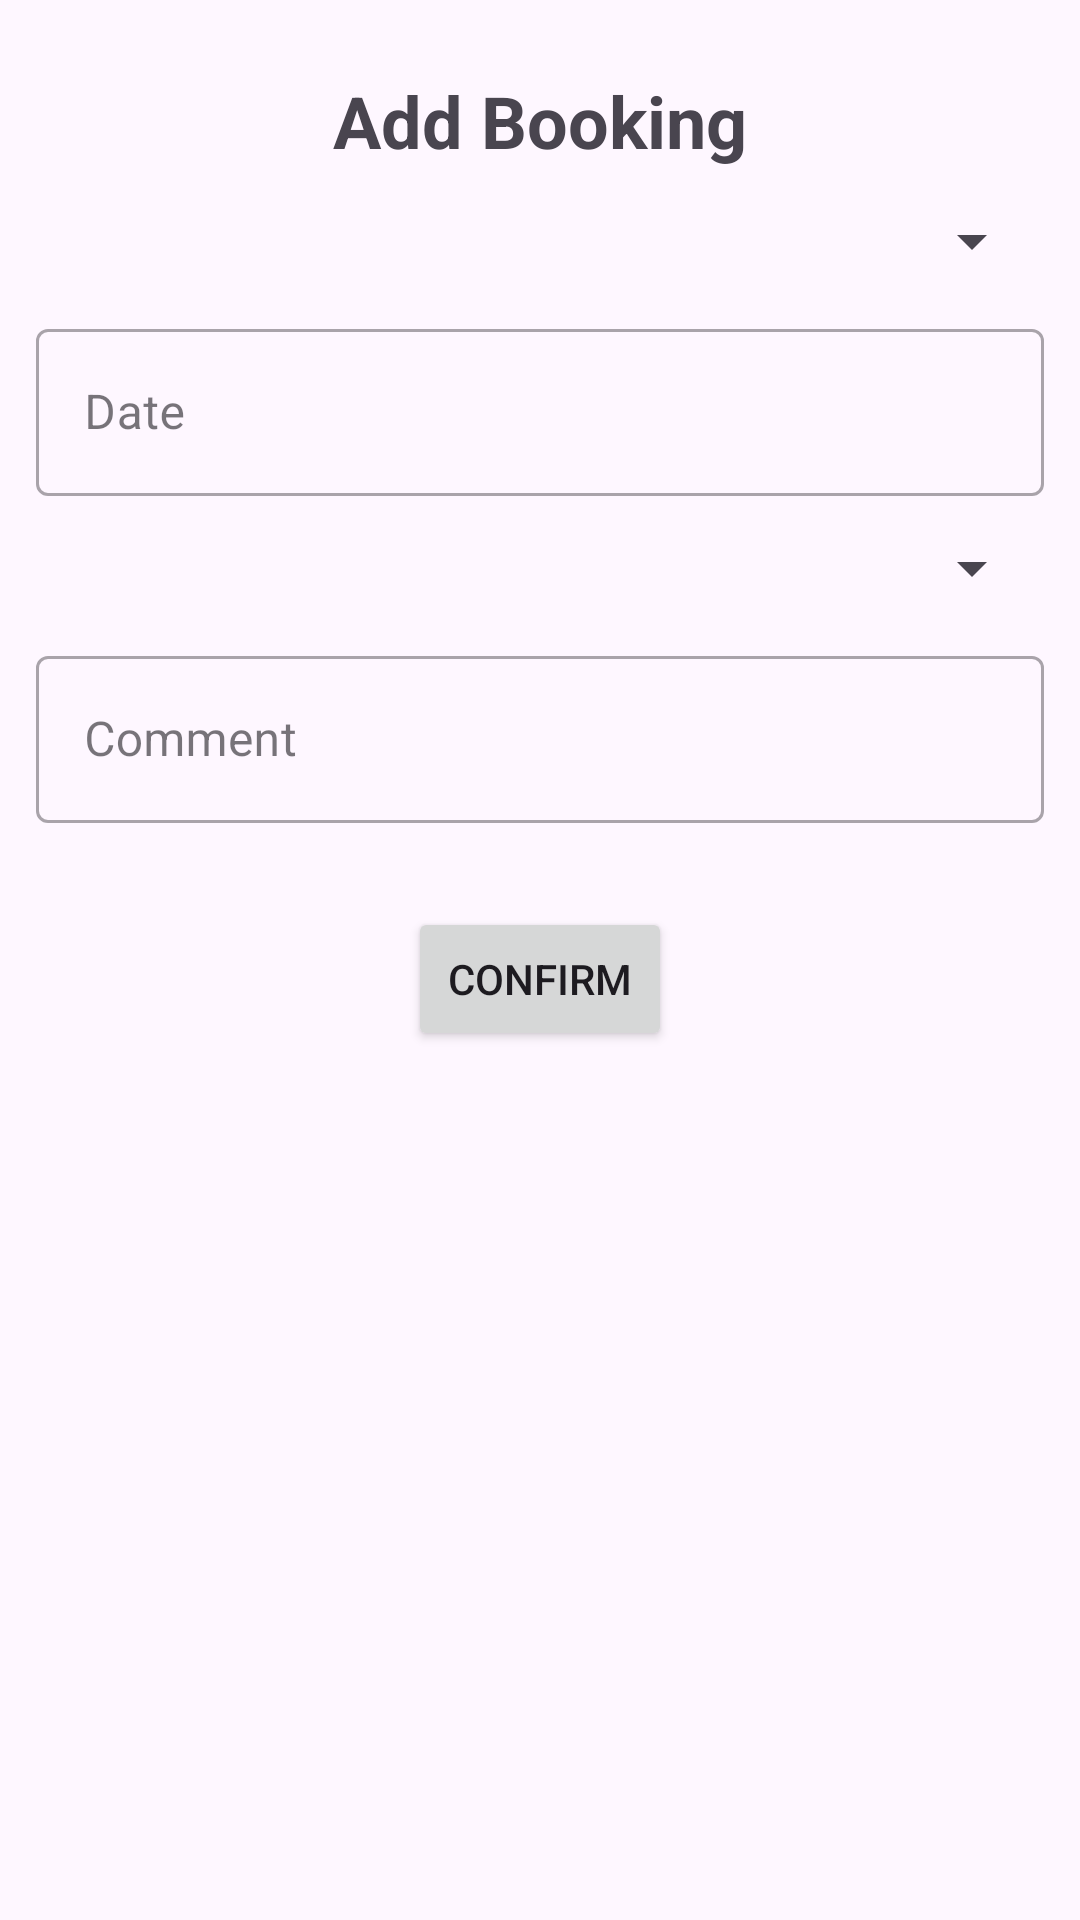

Layout XML and referenced resources for this Android screen:
<!-- AndroidManifest.xml: application theme Theme.HorsebackRidingApp -->
<!-- res/layout/fragment_book.xml -->
<?xml version="1.0" encoding="utf-8"?>
<androidx.constraintlayout.widget.ConstraintLayout xmlns:android="http://schemas.android.com/apk/res/android"
    xmlns:app="http://schemas.android.com/apk/res-auto"
    xmlns:tools="http://schemas.android.com/tools"
    android:layout_width="match_parent"
    android:layout_height="match_parent"
    tools:context=".fragments.bookings.FragmentBook">

    <TextView
        android:id="@+id/fragment_book_title"
        android:layout_width="match_parent"
        android:layout_height="wrap_content"
        android:layout_margin="24dp"
        android:text="Add Booking"
        android:textAlignment="center"
        android:textSize="24sp"
        android:textStyle="bold"
        app:layout_constraintEnd_toEndOf="parent"
        app:layout_constraintStart_toStartOf="parent"
        app:layout_constraintTop_toTopOf="parent" />

    
    <LinearLayout
        android:id="@+id/fragment_book_linear_horse"
        android:layout_width="match_parent"
        android:layout_height="wrap_content"
        android:layout_margin="12dp"
        android:orientation="horizontal"
        app:layout_constraintEnd_toEndOf="parent"
        app:layout_constraintStart_toStartOf="parent"
        app:layout_constraintTop_toBottomOf="@id/fragment_book_title">

        <Spinner
            android:id="@+id/fragment_book_spinner_horse"
            android:layout_width="match_parent"
            android:layout_height="wrap_content"
            android:hint="Horse" />

    </LinearLayout>
    
    <LinearLayout
        android:id="@+id/fragment_book_linear_date"
        android:layout_width="match_parent"
        android:layout_height="wrap_content"
        android:layout_margin="12dp"
        android:orientation="horizontal"
        app:layout_constraintEnd_toEndOf="parent"
        app:layout_constraintStart_toStartOf="parent"
        app:layout_constraintTop_toBottomOf="@id/fragment_book_linear_horse">

        <com.google.android.material.textfield.TextInputLayout
            android:id="@+id/fragment_book_input_date"
            style="@style/Widget.MaterialComponents.TextInputLayout.OutlinedBox"
            android:layout_width="match_parent"
            android:layout_height="wrap_content">

            <EditText
                android:id="@+id/fragment_book_field_date"
                android:layout_width="match_parent"
                android:layout_height="wrap_content"
                android:hint="Date"
                android:inputType="date"
                android:textSize="16sp" />

        </com.google.android.material.textfield.TextInputLayout>

    </LinearLayout>
    
    <LinearLayout
        android:id="@+id/fragment_book_linear_hour"
        android:layout_width="match_parent"
        android:layout_height="wrap_content"
        android:layout_margin="12dp"
        android:orientation="horizontal"
        app:layout_constraintEnd_toEndOf="parent"
        app:layout_constraintStart_toStartOf="parent"
        app:layout_constraintTop_toBottomOf="@id/fragment_book_linear_date">

        <com.google.android.material.textfield.TextInputLayout
            android:id="@+id/fragment_book_input_hour"
            style="@style/Widget.MaterialComponents.TextInputLayout.OutlinedBox"
            android:layout_width="match_parent"
            android:layout_height="wrap_content">

            <Spinner
                android:id="@+id/fragment_book_field_hour"
                android:layout_width="match_parent"
                android:layout_height="wrap_content"
                android:hint="Hour"
                android:textSize="16sp" />

        </com.google.android.material.textfield.TextInputLayout>

    </LinearLayout>
    
    <LinearLayout
        android:id="@+id/fragment_book_linear_comment"
        android:layout_width="match_parent"
        android:layout_height="wrap_content"
        android:layout_margin="12dp"
        android:orientation="horizontal"
        app:layout_constraintEnd_toEndOf="parent"
        app:layout_constraintStart_toStartOf="parent"
        app:layout_constraintTop_toBottomOf="@id/fragment_book_linear_hour">

        <com.google.android.material.textfield.TextInputLayout
            android:id="@+id/fragment_book_input_comment"
            style="@style/Widget.MaterialComponents.TextInputLayout.OutlinedBox"
            android:layout_width="match_parent"
            android:layout_height="wrap_content">

            <EditText
                android:id="@+id/fragment_book_field_comment"
                android:layout_width="match_parent"
                android:layout_height="wrap_content"
                android:hint="Comment"
                android:inputType="textMultiLine"
                android:textSize="16sp" />

        </com.google.android.material.textfield.TextInputLayout>

    </LinearLayout>
    
    <LinearLayout
        android:id="@+id/fragment_book_linear_buttons"
        android:layout_width="match_parent"
        android:layout_height="wrap_content"
        android:layout_margin="12dp"
        android:gravity="center"
        android:orientation="horizontal"
        app:layout_constraintEnd_toEndOf="parent"
        app:layout_constraintStart_toStartOf="parent"
        app:layout_constraintTop_toBottomOf="@id/fragment_book_linear_comment">

        <Button
            android:id="@+id/fragment_book_button_confirm"
            android:layout_width="wrap_content"
            android:layout_height="wrap_content"
            android:layout_margin="16dp"
            android:text="Confirm" />

    </LinearLayout>
    
    <View
        android:layout_width="match_parent"
        android:layout_height="12dp"
        android:layout_margin="12dp"
        app:layout_constraintEnd_toEndOf="parent"
        app:layout_constraintStart_toStartOf="parent"
        app:layout_constraintTop_toBottomOf="@id/fragment_book_linear_comment" />

</androidx.constraintlayout.widget.ConstraintLayout>
<!-- resources referenced by this layout -->
<resources>
  <style name="Theme.HorsebackRidingApp" parent="Base.Theme.HorsebackRidingApp" />
  <style name="Base.Theme.HorsebackRidingApp" parent="Theme.Material3.DayNight.NoActionBar">
          
          
      </style>
</resources>
